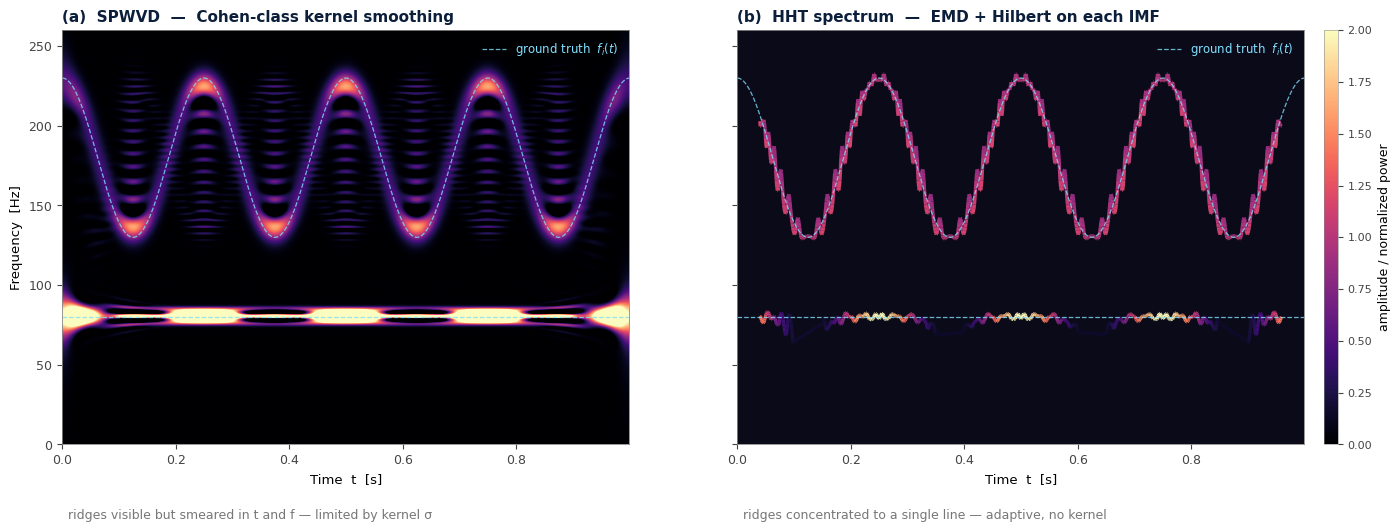

Write the Python code that produced this figure.
"""
=============================================================================
 SPWVD vs HHT — side-by-side comparison on the AM-FM benchmark: Third script
=============================================================================

Two paradigms, same signal:

  (a) SPWVD : Wigner-Ville smoothed by a separable Cohen-class kernel.
              Quadratic in the signal, resolution-limited by the kernel
              widths (σ_t, σ_f). Cross-terms appear as oscillating
              ripples that the kernel suppresses at the cost of ridge
              concentration.

  (b) HHT   : EMD decomposes x into IMFs; Hilbert is then applied
              linearly to each IMF, returning instantaneous amplitude
              and frequency. Plotted as colored line ridges in the TF
              plane, with line color = a(t). No kernel, no smoothing —
              the ridges collapse to a single line per IMF.

The two panels share axes and a colormap on purpose: the visual
difference is information content, not rendering choices.

=======================================================================
 Run:  python 03.spwvd_vs_hht.py
 Dependencies: numpy, scipy, matplotlib.

 Author: Philippe Ciuciu
 Date: 05/02/2026
 Target: UnseenLabs / Inria Academy
=======================================================================
"""

from __future__ import annotations

import numpy as np
import matplotlib.pyplot as plt
import matplotlib as mpl
from matplotlib.collections import LineCollection
from scipy.signal import hilbert, find_peaks
from scipy.interpolate import CubicSpline
from scipy.ndimage import gaussian_filter, uniform_filter1d


# ---------------------------------------------------------------------------
# Signal
# ---------------------------------------------------------------------------
def am_fm_signal(fs, T,
                 fc1=80.0, fa=4.0,
                 fc2=180.0, fm=4.0, beta=12.5):
    N = int(round(fs * T))
    t = np.arange(N) / fs
    A = 1.0 + np.cos(2 * np.pi * fa * t)
    s_am = A * np.cos(2 * np.pi * fc1 * t)
    s_fm = np.cos(2 * np.pi * fc2 * t + beta * np.sin(2 * np.pi * fm * t))
    return t, s_am + s_fm


# ---------------------------------------------------------------------------
# WVD / SPWVD
# ---------------------------------------------------------------------------
def wigner_ville(x, fs):
    """
    Discrete Wigner-Ville distribution on the analytic signal.
    FFT bin k → true frequency k * fs / (2N); full bins span [0, fs/2].
    """
    z = hilbert(x)
    N = len(z)
    tfr = np.zeros((N, N), dtype=complex)
    for n in range(N):
        taumax = min(n, N - 1 - n, N // 2 - 1)
        if taumax > 0:
            tau = np.arange(-taumax, taumax + 1)
            tfr[tau % N, n] = z[n + tau] * np.conj(z[n - tau])
    tfr = np.fft.fft(tfr, axis=0)
    W = np.real(tfr)
    freq = np.arange(N) * fs / (2 * N)
    time = np.arange(N) / fs
    return freq, time, W


def smoothed_pseudo_wvd(x, fs, sigma_freq_bins=2.5, sigma_time_samples=12.0):
    f, t, W = wigner_ville(x, fs)
    return f, t, gaussian_filter(W, sigma=(sigma_freq_bins, sigma_time_samples))


# ---------------------------------------------------------------------------
# EMD sifting
# ---------------------------------------------------------------------------
def _cubic_envelope(time, signal, idx):
    if len(idx) < 2:
        return np.zeros_like(time)
    t_pts = np.concatenate(([time[0]], time[idx], [time[-1]]))
    v_pts = np.concatenate(([signal[0]], signal[idx], [signal[-1]]))
    _, keep = np.unique(t_pts, return_index=True); keep = np.sort(keep)
    return CubicSpline(t_pts[keep], v_pts[keep])(time)


def _sift_step(time, signal):
    mi, _ = find_peaks(signal); ni, _ = find_peaks(-signal)
    return signal - 0.5 * (_cubic_envelope(time, signal, mi)
                            + _cubic_envelope(time, signal, ni))


def sift_imf(time, signal, sd_eps=0.05, max_iter=20):
    h = signal.copy()
    for _ in range(max_iter):
        h_new = _sift_step(time, h)
        sd = np.sum((h - h_new) ** 2) / (np.sum(h ** 2) + 1e-12)
        h = h_new
        if sd < sd_eps:
            break
    return h


# ---------------------------------------------------------------------------
# HHT params
# ---------------------------------------------------------------------------
def hht_params(time, imf, smooth=5):
    z = hilbert(imf)
    a = np.abs(z)
    f = np.gradient(np.unwrap(np.angle(z)), time) / (2 * np.pi)
    if smooth > 1:
        f = uniform_filter1d(f, size=smooth)
    return a, f


def mask_low_amplitude(a, f, threshold=0.15, edge_samples=40):
    fm_ = f.astype(float).copy()
    fm_[:edge_samples] = np.nan; fm_[-edge_samples:] = np.nan
    fm_[a < threshold] = np.nan
    return fm_


# ---------------------------------------------------------------------------
# Plot
# ---------------------------------------------------------------------------
def plot_spwvd_vs_hht(time, spwvd_f, spwvd_W,
                     imf_a, imf_f_masked,
                     f_AM_true, f_FM_true,
                     fmax: float = 260.0,
                     spwvd_vmin: float = 0.0,
                     spwvd_vmax: float = 0.20,
                     savepath: str | None = None):
    """Side-by-side SPWVD (left) vs HHT spectrum (right)."""
    NAVY_DARK = "#0b1f3a"; GREY = "#777777"
    CYAN = "#7FE0FF"; DARK_BG = "#0a0a18"

    mpl.rcParams.update({
        "font.family": "DejaVu Sans",
        "axes.titlesize": 11, "axes.titleweight": "bold",
        "axes.labelsize": 9.5,
        "axes.edgecolor": "#888", "axes.linewidth": 0.6,
        "xtick.color": "#444", "ytick.color": "#444",
        "xtick.labelsize": 9, "ytick.labelsize": 9,
    })

    fig = plt.figure(figsize=(13.5, 5.45), dpi=144)

    # === (a) SPWVD ===
    ax_l = fig.add_axes([0.05, 0.13, 0.42, 0.76])
    Z = spwvd_W / max(spwvd_W.max(), 1e-20)
    ax_l.imshow(Z, aspect="auto", origin="lower",
                extent=[time[0], time[-1], spwvd_f[0], spwvd_f[-1]],
                cmap="magma", vmin=spwvd_vmin, vmax=spwvd_vmax,
                interpolation="bilinear")
    ax_l.plot(time, f_AM_true, ls="--", color=CYAN, lw=0.9, alpha=0.8)
    ax_l.plot(time, f_FM_true, ls="--", color=CYAN, lw=0.9, alpha=0.8,
              label=r"ground truth  $f_i(t)$")
    ax_l.set_xlim(time[0], time[-1]); ax_l.set_ylim(0, fmax)
    ax_l.set_xlabel("Time  t  [s]"); ax_l.set_ylabel("Frequency  [Hz]")
    ax_l.set_title("(a)  SPWVD  —  Cohen-class kernel smoothing",
                   loc="left", pad=6, color=NAVY_DARK)
    ax_l.legend(loc="upper right", frameon=False, fontsize=8.5,
                labelcolor=CYAN)
    ax_l.text(0.01, -0.18,
              "ridges visible but smeared in t and f — limited by kernel σ",
              transform=ax_l.transAxes,
              color=GREY, fontsize=9, ha="left")

    # === (b) HHT spectrum ===
    ax_r = fig.add_axes([0.55, 0.13, 0.42, 0.76])
    ax_r.set_facecolor(DARK_BG)

    def colored_ridge(ax, time, f, a, vmax=2.0, lw=2.5):
        mask = ~np.isnan(f)
        if mask.sum() < 2:
            return None
        pts = np.array([time[mask], f[mask]]).T.reshape(-1, 1, 2)
        segs = np.concatenate([pts[:-1], pts[1:]], axis=1)
        lc = LineCollection(segs, cmap="magma",
                            norm=plt.Normalize(0, vmax))
        lc.set_array(a[mask][:-1])
        lc.set_linewidth(lw)
        return ax.add_collection(lc)

    lc_ref = None
    for a, fmask in zip(imf_a, imf_f_masked):
        lc_here = colored_ridge(ax_r, time, fmask, a)
        if lc_here is not None:
            lc_ref = lc_here

    ax_r.plot(time, f_AM_true, ls="--", color=CYAN, lw=0.9, alpha=0.8)
    ax_r.plot(time, f_FM_true, ls="--", color=CYAN, lw=0.9, alpha=0.8,
              label=r"ground truth  $f_i(t)$")
    ax_r.set_xlim(time[0], time[-1]); ax_r.set_ylim(0, fmax)
    ax_r.set_xlabel("Time  t  [s]"); ax_r.set_yticklabels([])
    ax_r.set_title("(b)  HHT spectrum  —  EMD + Hilbert on each IMF",
                   loc="left", pad=6, color=NAVY_DARK)
    ax_r.legend(loc="upper right", frameon=False, fontsize=8.5,
                labelcolor=CYAN)
    ax_r.text(0.01, -0.18,
              "ridges concentrated to a single line — adaptive, no kernel",
              transform=ax_r.transAxes,
              color=GREY, fontsize=9, ha="left")

    cax = fig.add_axes([0.985, 0.13, 0.010, 0.76])
    if lc_ref is not None:
        cb = fig.colorbar(lc_ref, cax=cax)
        cb.set_label("amplitude / normalized power", fontsize=9)
        cb.ax.tick_params(labelsize=8, colors="#444")
        cb.outline.set_linewidth(0.4)

    if savepath:
        fig.savefig(savepath, dpi=144, bbox_inches="tight", facecolor="white")
    return fig


# ---------------------------------------------------------------------------
# Main
# ---------------------------------------------------------------------------
if __name__ == "__main__":
    fs, T = 1000, 1.0
    fc1, fa            = 80.0,  4.0
    fc2, fm, beta      = 180.0, 4.0, 12.5

    # signal
    t, x = am_fm_signal(fs, T, fc1=fc1, fa=fa, fc2=fc2, fm=fm, beta=beta)

    # ground truth
    f_AM_true = fc1 * np.ones_like(t)
    f_FM_true = fc2 + beta * fm * np.cos(2 * np.pi * fm * t)

    # SPWVD
    spwvd_f, _, spwvd_W = smoothed_pseudo_wvd(
        x, fs, sigma_freq_bins=2.5, sigma_time_samples=12.0,
    )

    # EMD → IMFs
    imf1 = sift_imf(t, x)
    imf2 = sift_imf(t, x - imf1)

    # HHT params on each IMF
    a1, f1 = hht_params(t, imf1)
    a2, f2 = hht_params(t, imf2)

    f1_v = mask_low_amplitude(a1, f1, threshold=0.15,
                              edge_samples=int(0.04 * fs))
    f2_v = mask_low_amplitude(a2, f2, threshold=0.15,
                              edge_samples=int(0.04 * fs))

    # plot
    fig = plot_spwvd_vs_hht(
        t, spwvd_f, spwvd_W,
        imf_a=[a2, a1],
        imf_f_masked=[f2_v, f1_v],
        f_AM_true=f_AM_true, f_FM_true=f_FM_true,
        fmax=260.0,
        savepath="spwvd_vs_hht.png",
    )

    # diagnostics: ridge "thickness" comparison
    # For SPWVD, the AM ridge thickness is roughly 2*sigma_f_eff
    # For HHT, the ridge spans a single line.
    print("Figure saved to: spwvd_vs_hht.png")
    print()
    print("Ridge thickness comparison (a.u.):")
    sigma_freq_bins = 2.5
    bin_width = fs / (2 * len(t))
    sigma_f_hz = sigma_freq_bins * bin_width  # in Hz
    print(f"  SPWVD AM-ridge half-width ≈ {sigma_f_hz:.2f} Hz "
          f"(set by σ_freq_bins · Δf)")
    f2_clean = f2_v[~np.isnan(f2_v)]
    hht_am_std = np.std(f2_clean) if len(f2_clean) > 1 else float("nan")
    print(f"  HHT  AM-ridge std-dev    ≈ {hht_am_std:.2f} Hz "
          f"(IF estimate noise)")
    plt.show()
